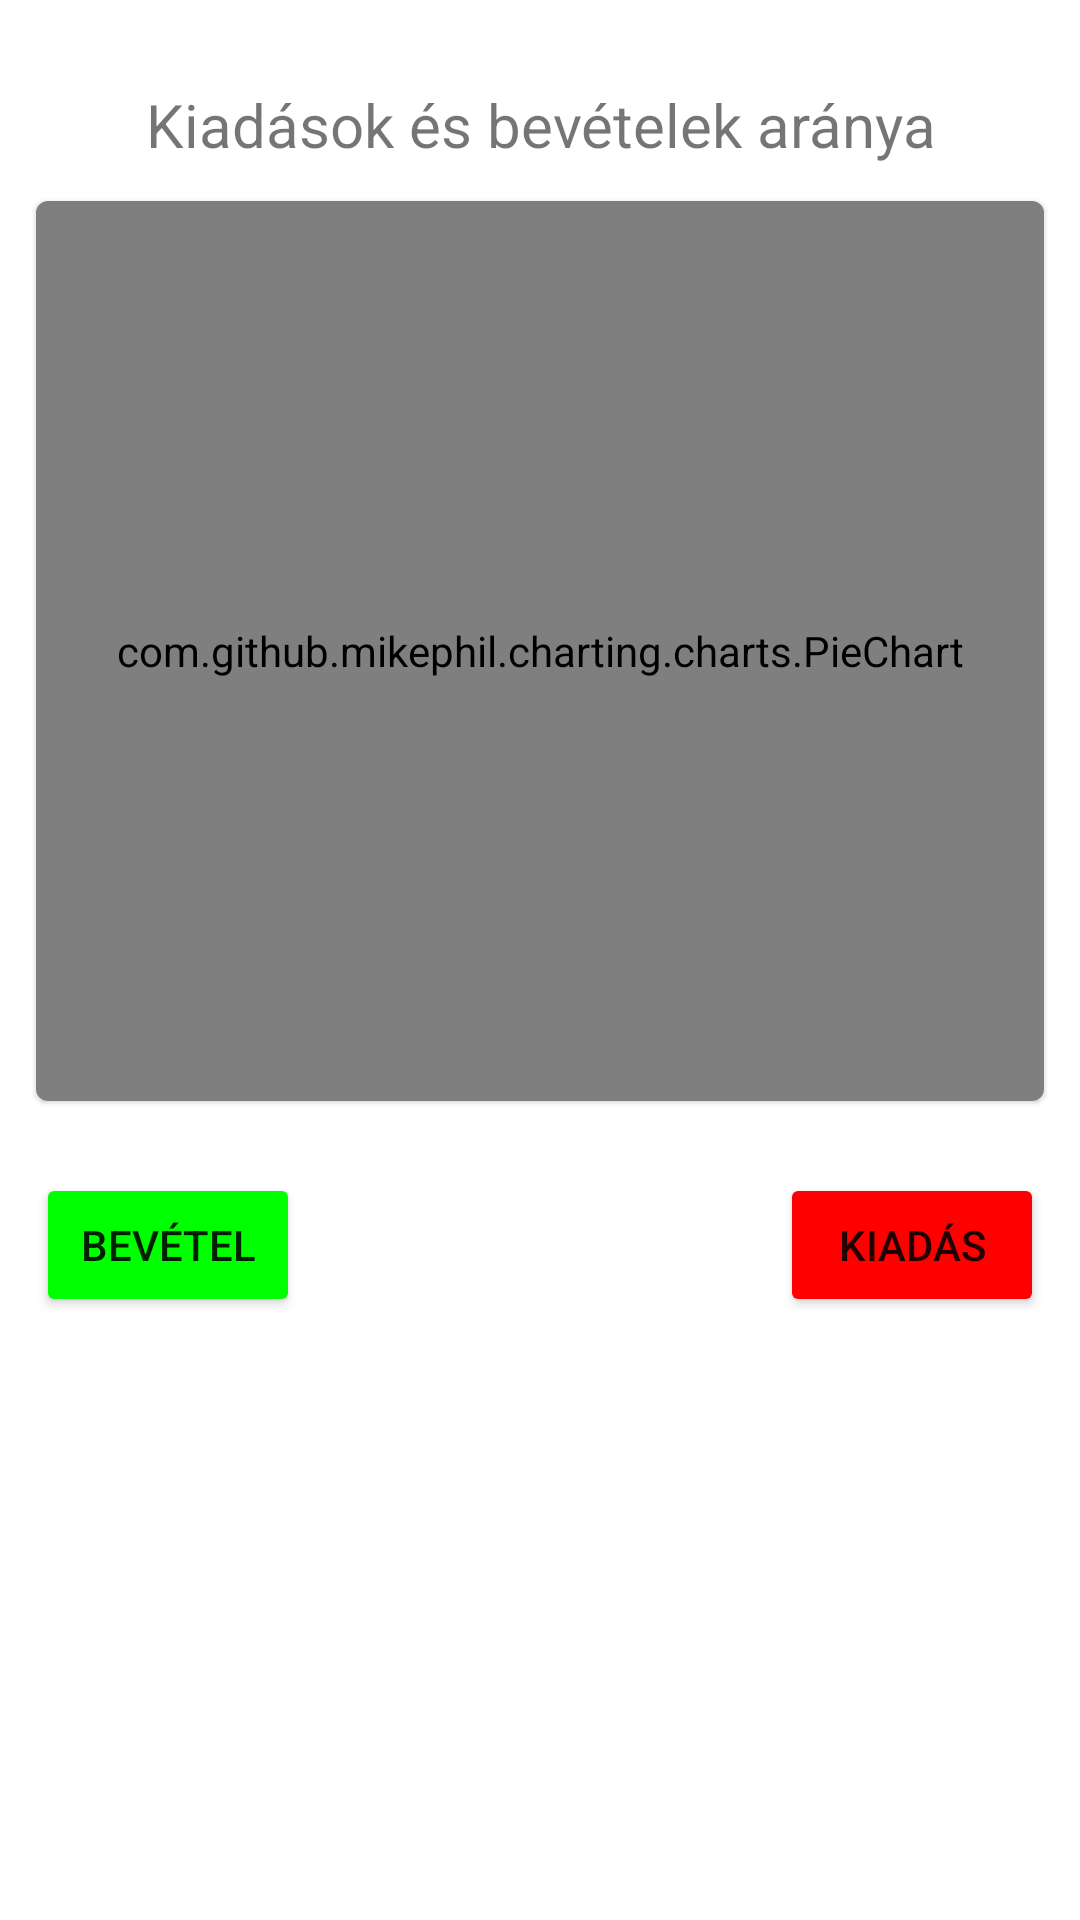

Reconstruct the res/layout file that produces this screen, plus the resources it refers to.
<!-- AndroidManifest.xml: application theme Theme.WebuniHW002 -->
<!-- res/layout/activity_main.xml -->
<?xml version="1.0" encoding="utf-8"?>
<androidx.constraintlayout.widget.ConstraintLayout xmlns:android="http://schemas.android.com/apk/res/android"
    xmlns:tools="http://schemas.android.com/tools"
    android:layout_width="match_parent"
    android:layout_height="match_parent"
    xmlns:app="http://schemas.android.com/apk/res-auto">

<TextView
    android:id="@+id/title"
    android:layout_width="match_parent"
    android:layout_height="wrap_content"
    android:layout_margin="28dp"
    android:textSize="20sp"
    android:textAlignment="center"
    android:text="Kiadások és bevételek aránya"
    app:layout_constraintTop_toTopOf="parent"
    app:layout_constraintStart_toStartOf="parent"
    app:layout_constraintEnd_toEndOf="parent"/>

    <com.google.android.material.card.MaterialCardView
        android:id="@+id/materialCardView"
        android:layout_width="0dp"
        android:layout_height="300dp"
        android:layout_margin="12dp"
        app:layout_constraintEnd_toEndOf="parent"
        app:layout_constraintStart_toStartOf="parent"
        app:layout_constraintTop_toBottomOf="@id/title">

        <com.github.mikephil.charting.charts.PieChart
            android:id="@+id/pieChart"
            android:layout_width="match_parent"
            android:layout_height="match_parent"
            app:layout_constraintTop_toTopOf="parent" />



    </com.google.android.material.card.MaterialCardView>

    <Button
        android:id="@+id/button_goto_in"
        android:layout_width="wrap_content"
        android:layout_height="wrap_content"
        android:layout_marginStart="12dp"
        android:layout_marginTop="24dp"
        android:text="Bevétel"
        android:backgroundTint="#00ff00"
        app:layout_constraintStart_toStartOf="parent"
        app:layout_constraintTop_toBottomOf="@+id/materialCardView" />

    <Button
        android:id="@+id/button_goto_out"
        android:layout_width="wrap_content"
        android:layout_height="wrap_content"
        android:layout_marginTop="24dp"
        android:layout_marginEnd="12dp"
        android:text="Kiadás"
        android:backgroundTint="#ff0000"
        app:layout_constraintEnd_toEndOf="parent"
        app:layout_constraintTop_toBottomOf="@+id/materialCardView" />




</androidx.constraintlayout.widget.ConstraintLayout>
<!-- resources referenced by this layout -->
<resources>
  <style name="Theme.WebuniHW002" parent="Theme.MaterialComponents.Light.DarkActionBar">
          
          <item name="colorPrimary">@color/purple_700</item>
          <item name="colorPrimaryVariant">@color/purple_700</item>
          <item name="colorOnPrimary">@color/white</item>
          
          <item name="colorSecondary">@color/teal_200</item>
          <item name="colorSecondaryVariant">@color/teal_700</item>
          <item name="colorOnSecondary">@color/black</item>
          
          <item name="android:statusBarColor" tools:targetApi="l">?attr/colorPrimaryVariant</item>
          
      </style>
  <!-- not gathered from this repository: default colours our renderer supplied (Android Studio template values) -->
  <color name="purple_700">#FF3700B3</color>
  <color name="teal_200">#FF03DAC5</color>
  <color name="teal_700">#FF018786</color>
  <color name="black">#FF000000</color>
  <color name="white">#FFFFFFFF</color>
</resources>
